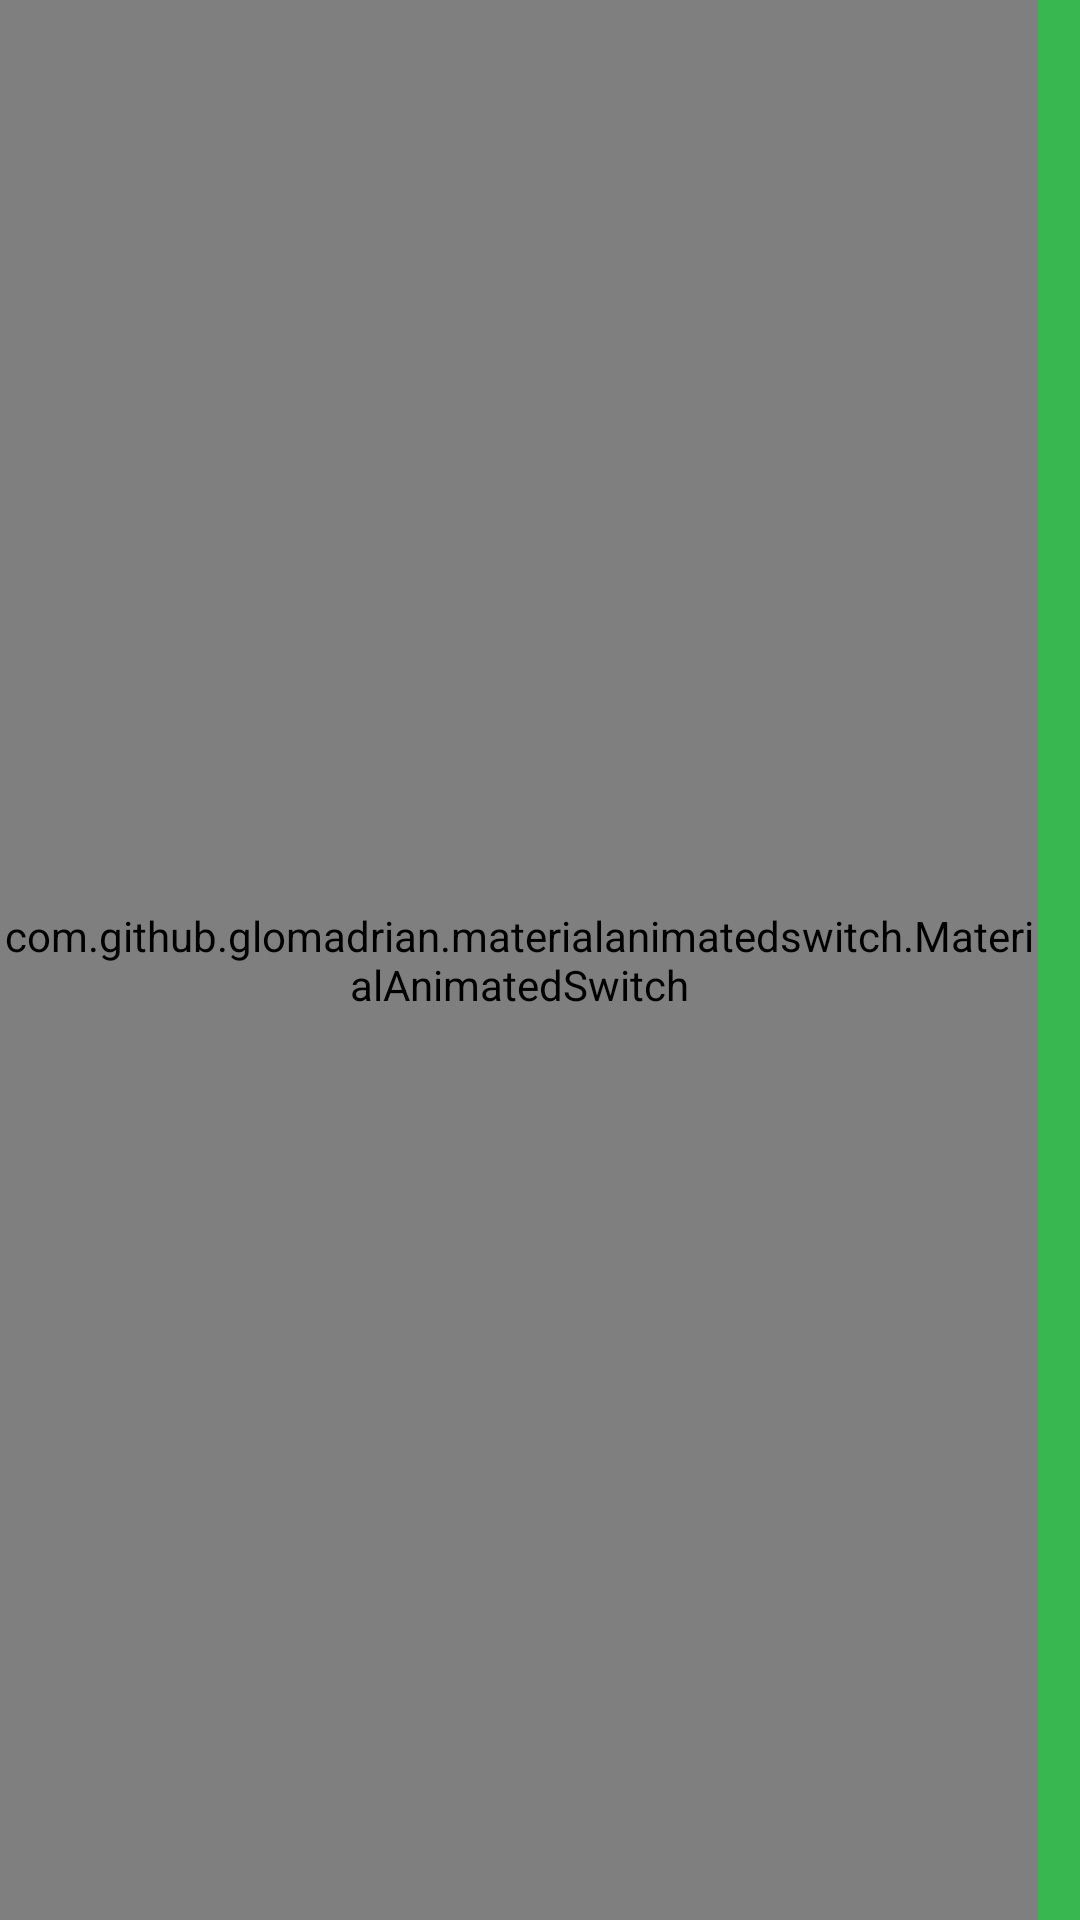

This screen was rendered from an Android layout file. Write that file and the resources it references.
<!-- AndroidManifest.xml: application theme AppTheme -->
<!-- res/layout/layout_custom_app_bar.xml -->
<?xml version="1.0" encoding="utf-8"?>
<RelativeLayout xmlns:android="http://schemas.android.com/apk/res/android"
    xmlns:app="http://schemas.android.com/apk/res-auto"
    xmlns:fresco="http://schemas.android.com/apk/res-auto"
    xmlns:tools="http://schemas.android.com/tools"
    android:layout_width="match_parent"
    android:layout_height="?actionBarSize"
    android:background="@color/colorPrimary">


    <com.github.glomadrian.materialanimatedswitch.MaterialAnimatedSwitch
        android:id="@+id/driver_state"
        android:layout_width="wrap_content"
        android:layout_height="match_parent"
        android:layout_alignParentEnd="true"
        android:layout_centerVertical="true"
        android:layout_gravity="center"
        android:layout_marginEnd="14dp"
        app:ball_press_color="@color/md_green_500"
        app:ball_release_color="@color/md_deep_orange_500"
        app:base_press_color="@color/md_green_900"
        app:base_release_color="@color/md_deep_orange_900"
        app:icon_press="@drawable/ic_location_on_black_24dp"
        app:icon_release="@drawable/ic_offline" />

    <TextView
        android:visibility="gone"
        android:layout_marginEnd="16dp"
        android:layout_toStartOf="@id/driver_state"
        android:textSize="16sp"
        android:textStyle="bold"
        android:textColor="@color/red"
        android:id="@+id/driver_state_text"
        android:layout_width="wrap_content"
        android:layout_height="match_parent"
        android:layout_gravity="center"
        android:gravity="center"
        android:text="@string/offline" />

    <ImageView
        android:id="@+id/chat_room_info"
        android:layout_width="wrap_content"
        android:layout_height="wrap_content"
        android:layout_alignParentTop="true"
        android:layout_alignParentEnd="true" />


</RelativeLayout>
<!-- resources referenced by this layout -->
<resources>
  <color name="colorPrimary">#38b750</color>
  <color name="md_deep_orange_500">#FF5722</color>
  <color name="md_deep_orange_900">#BF360C</color>
  <color name="md_green_500">#4CAF50</color>
  <color name="md_green_900">#1B5E20</color>
  <color name="red">#f44236</color>
  <!-- drawable ic_location_on_black_24dp: png bitmap (drawable-hdpi, 555 bytes) -->
  <string name="offline">Offline</string>
  <style name="AppTheme" parent="Base.Theme.AppCompat.Light.DarkActionBar">
          
          <item name="colorPrimary">@color/colorPrimary</item>
          <item name="colorPrimaryDark">@color/colorPrimaryDark</item>
          <item name="colorAccent">@color/colorAccent</item>
      </style>
  <color name="colorPrimaryDark">#38b750</color>
  <color name="colorAccent">#1c1c1c</color>
</resources>
